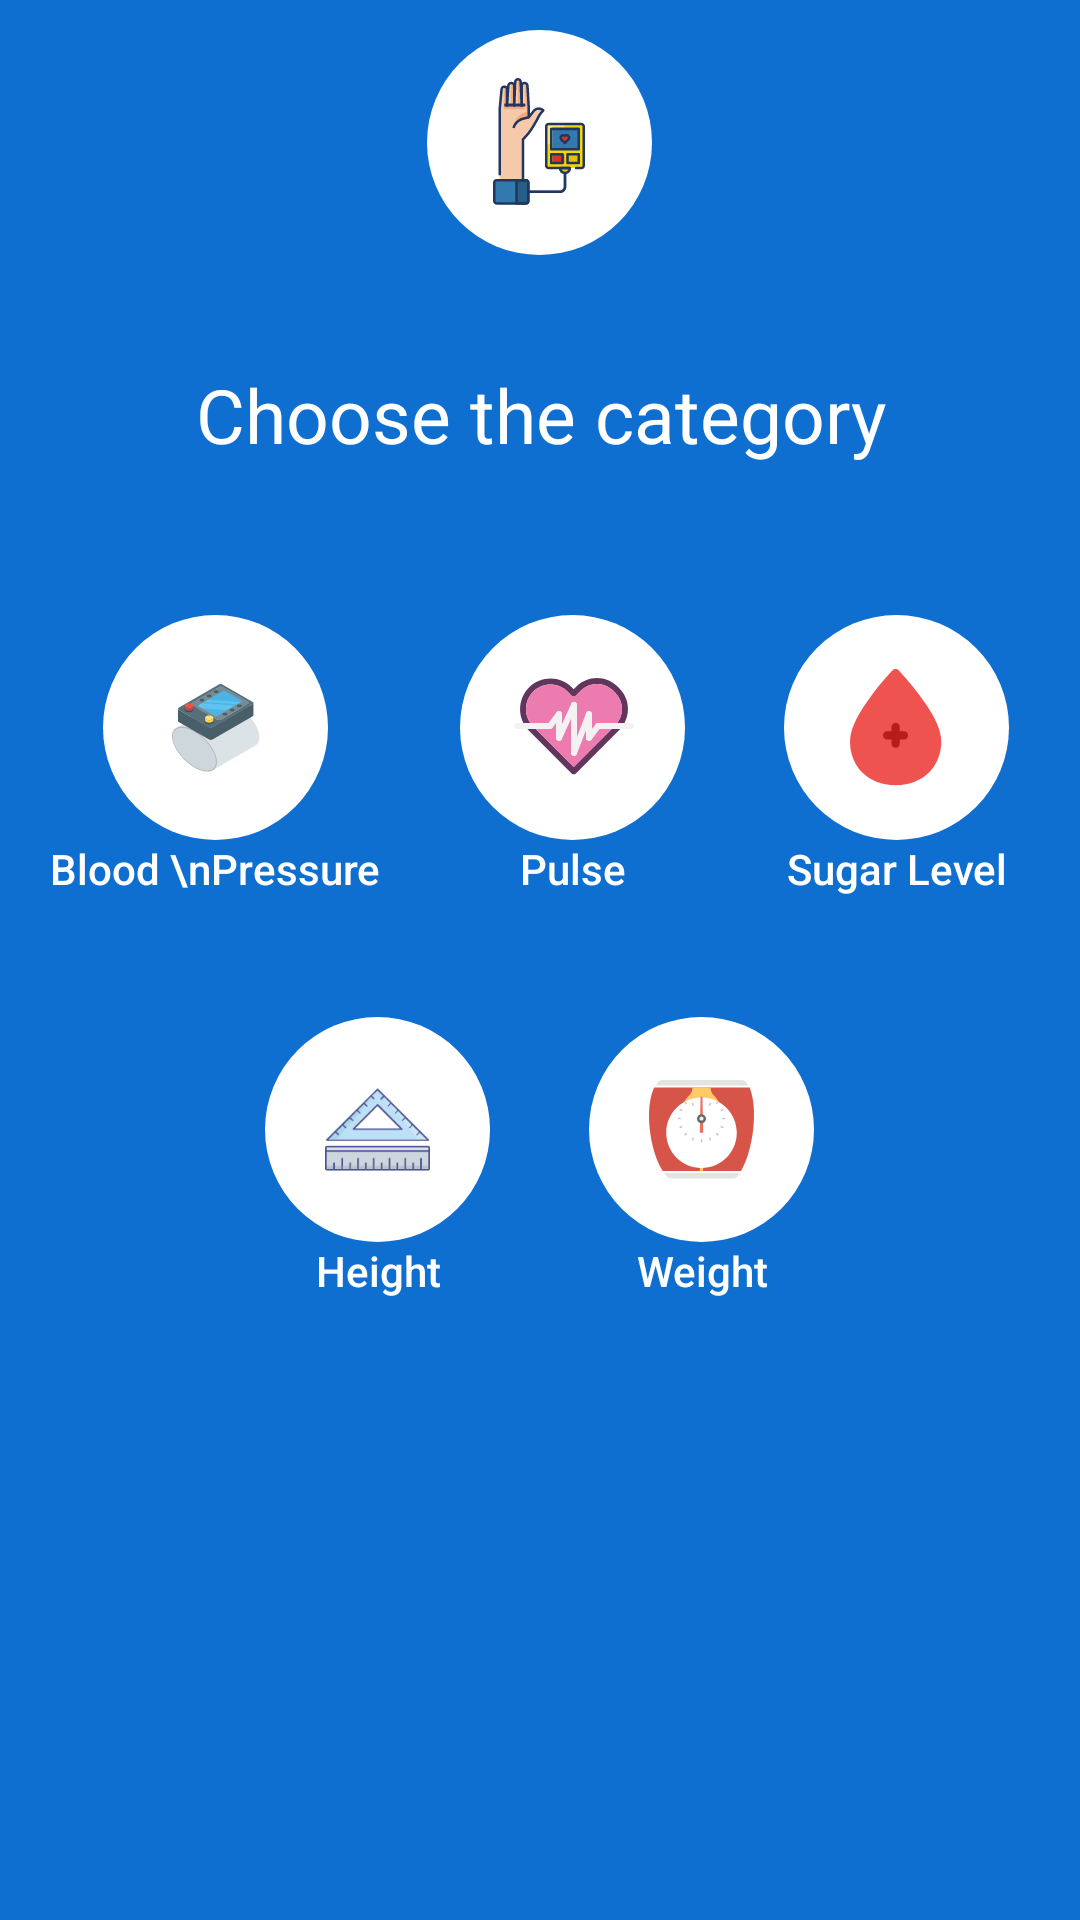

This screen was rendered from an Android layout file. Write that file and the resources it references.
<!-- AndroidManifest.xml: application theme AppTheme -->
<!-- res/layout/fragment_measurement.xml -->
<?xml version="1.0" encoding="utf-8"?>
<androidx.constraintlayout.widget.ConstraintLayout xmlns:android="http://schemas.android.com/apk/res/android"
    xmlns:app="http://schemas.android.com/apk/res-auto"
    xmlns:tools="http://schemas.android.com/tools"
    android:layout_width="match_parent"
    android:layout_height="match_parent"
    android:background="@color/colorPrimary"
    tools:context=".ui.home.my_medical_records.measurement.MeasurementFragment">

    <Button
        android:id="@+id/btn_measurement"
        android:layout_width="wrap_content"
        android:layout_height="wrap_content"
        android:layout_gravity="top"
        android:layout_margin="10dp"
        android:background="#00000000"
        android:drawableTop="@drawable/ic_measurement"
        android:textAllCaps="false"
        app:layout_constraintLeft_toLeftOf="parent"
        app:layout_constraintRight_toRightOf="parent"
        app:layout_constraintTop_toTopOf="parent"
        android:textColor="@color/white" />

    <TextView
        android:id="@+id/tv_add_event_header"
        android:layout_width="match_parent"
        android:layout_height="wrap_content"
        android:text="Choose the category"
        android:textAlignment="center"
        android:textColor="@color/white"
        android:textSize="25dp"
        app:layout_constraintBottom_toBottomOf="parent"
        app:layout_constraintLeft_toLeftOf="parent"
        app:layout_constraintRight_toRightOf="parent"
        app:layout_constraintTop_toTopOf="parent"
        app:layout_constraintVertical_bias="0.20000002" />

    <LinearLayout
        android:id="@+id/ll_row_1"
        android:layout_width="match_parent"
        android:layout_height="wrap_content"
        android:layout_marginTop="40dp"
        android:gravity="center"
        android:orientation="horizontal"
        app:layout_constraintLeft_toLeftOf="parent"
        app:layout_constraintTop_toBottomOf="@id/tv_add_event_header">

        <Button
            android:id="@+id/btn_blood_pressure"
            android:layout_width="wrap_content"
            android:layout_height="wrap_content"
            android:layout_gravity="top"
            android:layout_margin="10dp"
            android:background="#00000000"
            android:drawableTop="@drawable/ic_blood_pressure"
            android:text="Blood \nPressure"
            android:textAllCaps="false"
            android:textColor="@color/white" />

        <Button
            android:id="@+id/btn_pulse"
            android:layout_width="wrap_content"
            android:layout_height="wrap_content"
            android:layout_gravity="top"
            android:layout_margin="10dp"
            android:background="#00000000"
            android:drawableTop="@drawable/ic_pulse"
            android:text="Pulse"
            android:textAllCaps="false"
            android:textColor="@color/white" />

        <Button
            android:id="@+id/btn_sugar_level"
            android:layout_width="wrap_content"
            android:layout_height="wrap_content"
            android:layout_gravity="top"
            android:layout_margin="10dp"
            android:background="#00000000"
            android:drawableTop="@drawable/ic_sugar_level"
            android:text="Sugar Level"
            android:textAllCaps="false"
            android:textColor="@color/white" />


    </LinearLayout>

    <LinearLayout
        android:layout_width="match_parent"
        android:layout_height="wrap_content"
        android:layout_marginTop="20dp"
        android:gravity="center"
        android:orientation="horizontal"
        app:layout_constraintLeft_toLeftOf="parent"
        app:layout_constraintTop_toBottomOf="@id/ll_row_1">


        <Button
            android:id="@+id/btn_height"
            android:layout_width="wrap_content"
            android:layout_height="wrap_content"
            android:layout_gravity="top"
            android:layout_margin="10dp"
            android:background="#00000000"
            android:drawableTop="@drawable/ic_height"
            android:text="Height"
            android:textAllCaps="false"
            android:textColor="@color/white" />

        <Button
            android:id="@+id/btn_weight"
            android:layout_width="wrap_content"
            android:layout_height="wrap_content"
            android:layout_gravity="top"
            android:layout_margin="10dp"
            android:background="#00000000"
            android:drawableTop="@drawable/ic_weight"
            android:text="Weight"
            android:textAllCaps="false"
            android:textColor="@color/white" />


    </LinearLayout>


</androidx.constraintlayout.widget.ConstraintLayout>
<!-- resources referenced by this layout -->
<resources>
  <color name="colorPrimary">#0E6FD1</color>
  <!-- drawable ic_blood_pressure: png bitmap (drawable-hdpi, 4682 bytes) -->
  <!-- drawable ic_height: png bitmap (drawable-hdpi, 4908 bytes) -->
  <!-- drawable ic_measurement: png bitmap (drawable-hdpi, 4575 bytes) -->
  <!-- drawable ic_pulse: png bitmap (drawable-hdpi, 4158 bytes) -->
  <!-- drawable ic_sugar_level: png bitmap (drawable-hdpi, 3764 bytes) -->
  <!-- drawable ic_weight: png bitmap (drawable-hdpi, 4628 bytes) -->
  <style name="AppTheme" parent="Theme.MaterialComponents.DayNight.NoActionBar">
          
          <item name="colorPrimary">@color/colorPrimary</item>
          <item name="colorPrimaryDark">@color/colorPrimaryDark</item>
          <item name="colorAccent">@color/colorAccent</item>
  
          <item name="android:forceDarkAllowed" tools:targetApi="q">true</item>
      </style>
  <color name="colorPrimaryDark">#0567CA</color>
  <color name="colorAccent">#03DAC5</color>
  <!-- not gathered from this repository: default colours our renderer supplied (Android Studio template values) -->
  <color name="white">#FFFFFFFF</color>
</resources>
